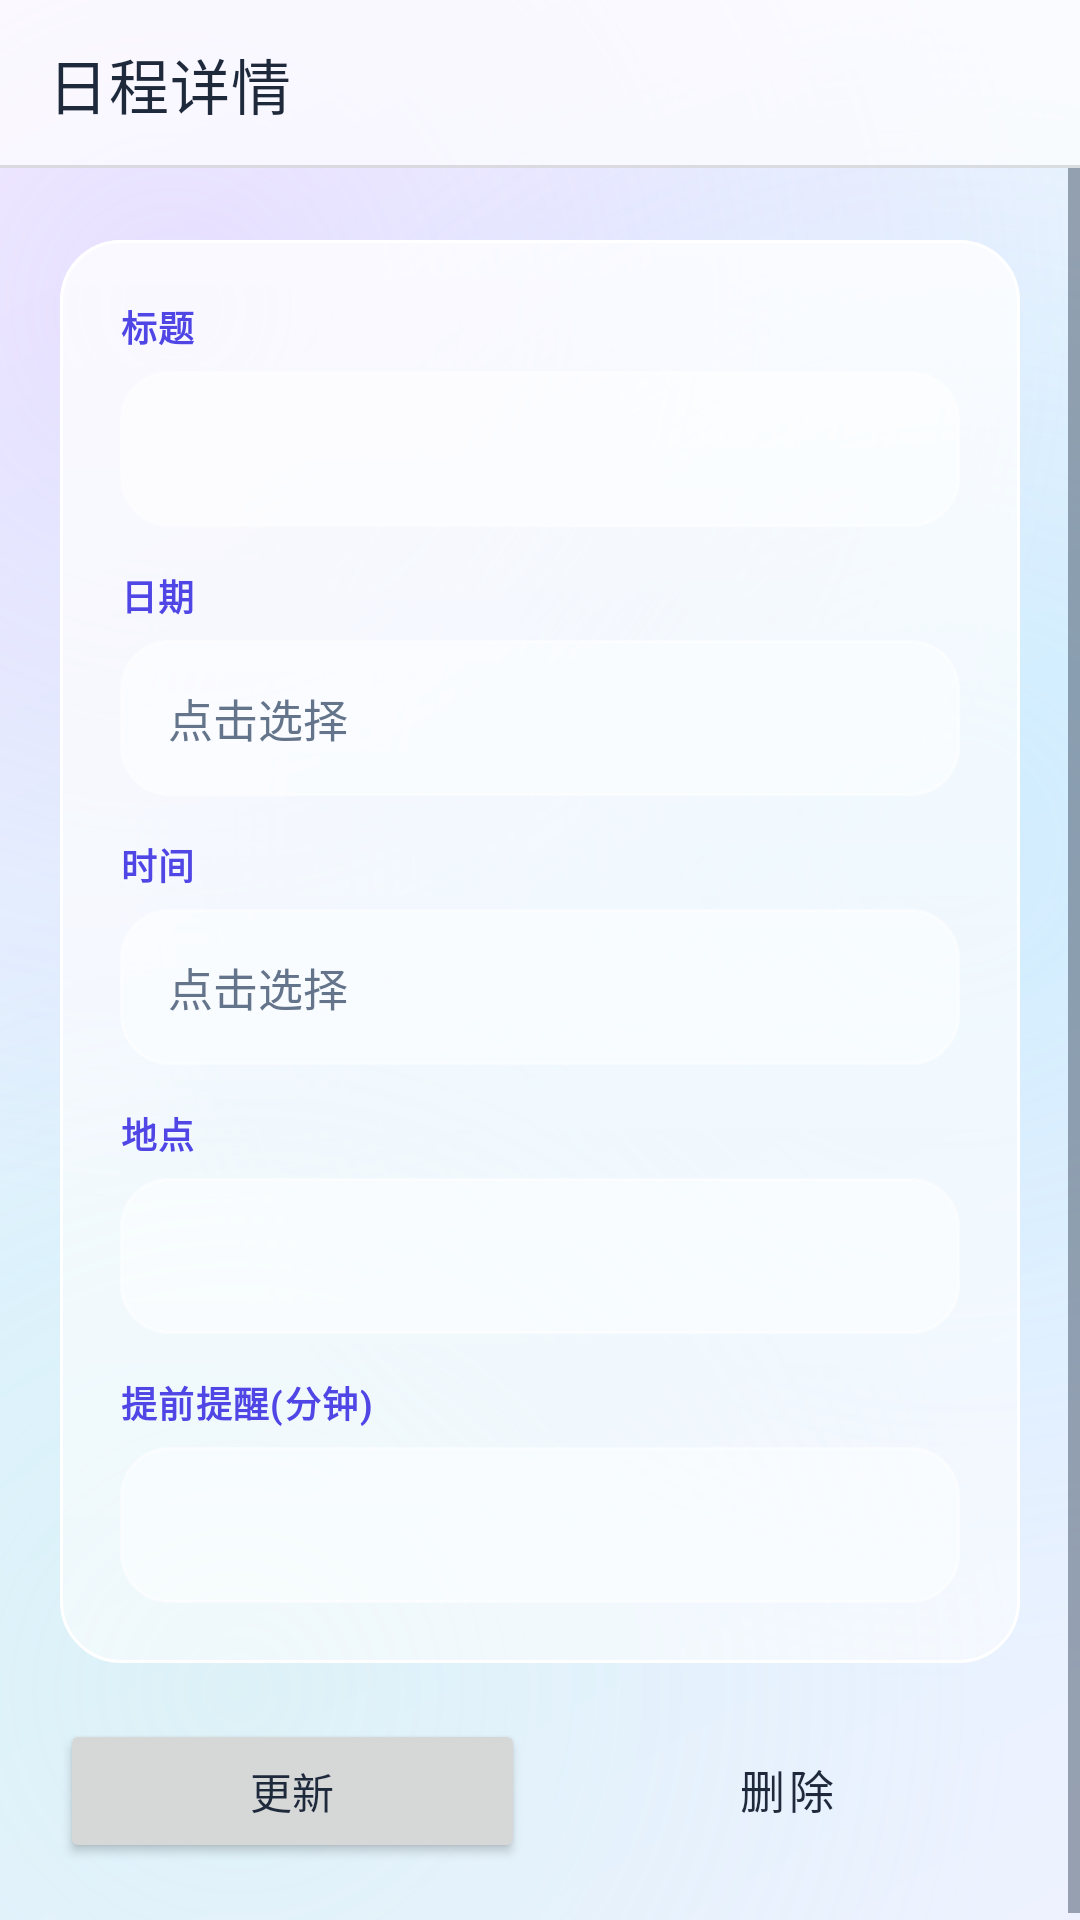

This screen was rendered from an Android layout file. Write that file and the resources it references.
<!-- AndroidManifest.xml: application theme Theme.MyApplication -->
<!-- res/layout/activity_detail.xml -->
<?xml version="1.0" encoding="utf-8"?>
<LinearLayout xmlns:android="http://schemas.android.com/apk/res/android"
    xmlns:app="http://schemas.android.com/apk/res-auto"
    android:layout_width="match_parent"
    android:layout_height="match_parent"
    android:orientation="vertical">

    <com.google.android.material.appbar.MaterialToolbar
        android:id="@+id/toolbar"
        android:layout_width="match_parent"
        android:layout_height="?attr/actionBarSize"
        android:background="@drawable/bg_appbar"
        app:elevation="0dp"
        app:title="@string/detail_title"
        app:titleTextColor="@color/glass_text_primary"
        app:navigationIconTint="@color/glass_text_primary" />

    <ScrollView
        android:layout_width="match_parent"
        android:layout_height="0dp"
        android:layout_weight="1"
        android:fillViewport="true">

        <LinearLayout
            android:layout_width="match_parent"
            android:layout_height="wrap_content"
            android:orientation="vertical"
            android:padding="20dp">

            <LinearLayout
                style="@style/Widget.MyApp.GlassContainer"
                android:layout_width="match_parent"
                android:layout_height="wrap_content"
                android:layout_marginTop="4dp"
                android:orientation="vertical"
                android:padding="20dp">

                <TextView
                    style="@style/TextAppearance.MyApp.Label"
                    android:layout_width="wrap_content"
                    android:layout_height="wrap_content"
                    android:text="@string/field_title" />

                <EditText
                    android:id="@+id/etTitle"
                    android:layout_width="match_parent"
                    android:layout_height="wrap_content"
                    android:layout_marginTop="6dp"
                    android:inputType="text" />

                <TextView
                    style="@style/TextAppearance.MyApp.Label"
                    android:layout_width="wrap_content"
                    android:layout_height="wrap_content"
                    android:layout_marginTop="14dp"
                    android:text="@string/field_date" />

                <EditText
                    android:id="@+id/etDate"
                    android:layout_width="match_parent"
                    android:layout_height="wrap_content"
                    android:layout_marginTop="6dp"
                    android:cursorVisible="false"
                    android:focusable="false"
                    android:hint="@string/field_datetime_hint"
                    android:inputType="none"
                    android:longClickable="false" />

                <TextView
                    style="@style/TextAppearance.MyApp.Label"
                    android:layout_width="wrap_content"
                    android:layout_height="wrap_content"
                    android:layout_marginTop="14dp"
                    android:text="@string/field_time" />

                <EditText
                    android:id="@+id/etTime"
                    android:layout_width="match_parent"
                    android:layout_height="wrap_content"
                    android:layout_marginTop="6dp"
                    android:cursorVisible="false"
                    android:focusable="false"
                    android:hint="@string/field_datetime_hint"
                    android:inputType="none"
                    android:longClickable="false" />

                <TextView
                    style="@style/TextAppearance.MyApp.Label"
                    android:layout_width="wrap_content"
                    android:layout_height="wrap_content"
                    android:layout_marginTop="14dp"
                    android:text="@string/field_location" />

                <EditText
                    android:id="@+id/etLocation"
                    android:layout_width="match_parent"
                    android:layout_height="wrap_content"
                    android:layout_marginTop="6dp"
                    android:inputType="text" />

                <TextView
                    style="@style/TextAppearance.MyApp.Label"
                    android:layout_width="wrap_content"
                    android:layout_height="wrap_content"
                    android:layout_marginTop="14dp"
                    android:text="@string/field_reminder" />

                <EditText
                    android:id="@+id/etReminder"
                    android:layout_width="match_parent"
                    android:layout_height="wrap_content"
                    android:layout_marginTop="6dp"
                    android:inputType="number" />
            </LinearLayout>

            <LinearLayout
                android:layout_width="match_parent"
                android:layout_height="wrap_content"
                android:layout_marginTop="16dp"
                android:orientation="horizontal">

                <Button
                    android:id="@+id/btnUpdate"
                    android:layout_width="0dp"
                    android:layout_height="wrap_content"
                    android:layout_weight="1"
                    android:text="@string/action_update" />

                <Button
                    android:id="@+id/btnDelete"
                    style="@style/Widget.MyApp.Button.Glass"
                    android:layout_width="0dp"
                    android:layout_height="wrap_content"
                    android:layout_marginStart="10dp"
                    android:layout_weight="1"
                    android:text="@string/action_delete" />
            </LinearLayout>
        </LinearLayout>
    </ScrollView>
</LinearLayout>
<!-- resources referenced by this layout -->
<resources>
  <color name="glass_text_primary">#FF1E293B</color>
  <string name="action_delete">删除</string>
  <string name="action_update">更新</string>
  <string name="detail_title">日程详情</string>
  <string name="field_date">日期</string>
  <string name="field_datetime_hint">点击选择</string>
  <string name="field_location">地点</string>
  <string name="field_reminder">提前提醒(分钟)</string>
  <string name="field_time">时间</string>
  <string name="field_title">标题</string>
  <style name="TextAppearance.MyApp.Label" parent="TextAppearance.AppCompat.Caption">
          <item name="android:textColor">@color/glass_accent</item>
          <item name="android:textSize">12sp</item>
          <item name="android:textStyle">bold</item>
          <item name="android:letterSpacing">0.04</item>
      </style>
  <style name="Widget.MyApp.GlassContainer" parent="@android:style/Widget">
          <item name="android:background">@drawable/bg_glass_card</item>
          <item name="android:elevation">12dp</item>
          
          <item name="android:outlineSpotShadowColor">@color/glass_shadow_spot</item>
          <item name="android:outlineAmbientShadowColor">@color/glass_shadow_ambient</item>
      </style>
  <color name="glass_appbar_bg">#B3FFFFFF</color>
  <color name="glass_appbar_divider">#1F000000</color>
  <color name="glass_accent">#FF4F46E5</color>
  <color name="glass_btn_glass_stroke">#A6FFFFFF</color>
  <dimen name="corner_button">24dp</dimen>
  <dimen name="height_button_min">52dp</dimen>
  <color name="glass_shadow_spot">#FF465AB4</color>
  <color name="glass_shadow_ambient">#FF6C7BD8</color>
  <color name="glass_status_bar">#FFEEF2FF</color>
  <color name="glass_btn_primary">#FF4F46E5</color>
  <color name="glass_btn_primary_variant">#FF4338CA</color>
  <color name="white">#FFFFFFFF</color>
  <color name="glass_accent_teal">#FF0F8B8D</color>
  <color name="glass_text_secondary">#FF475569</color>
  <color name="glass_text_hint">#FF64748B</color>
  <style name="Widget.MyApp.ActionBar" parent="Widget.MaterialComponents.Light.ActionBar.Solid">
          <item name="background">@drawable/bg_appbar</item>
          <item name="android:background">@drawable/bg_appbar</item>
          <item name="elevation">0dp</item>
          <item name="titleTextStyle">@style/TextAppearance.MyApp.ActionBar.Title</item>
      </style>
  <style name="ThemeOverlay.MyApp.ActionBar" parent="ThemeOverlay.MaterialComponents.ActionBar">
          <item name="android:textColorPrimary">@color/glass_text_primary</item>
          <item name="colorControlNormal">@color/glass_text_primary</item>
      </style>
  <color name="glass_card_fill">#8CFFFFFF</color>
  <color name="glass_card_stroke">#FFFFFFFF</color>
  <dimen name="corner_card">20dp</dimen>
  <color name="glass_highlight_top">#8CFFFFFF</color>
  <color name="glass_grad_start">#FFEEF2FF</color>
  <color name="glass_grad_center">#FFE0F2FE</color>
  <color name="glass_grad_end">#FFFDF4FF</color>
  <color name="glass_blob_lavender">#40B8A7FF</color>
  <color name="glass_blob_sky">#338FD8FF</color>
  <color name="glass_blob_mint">#24A7F3D0</color>
  <style name="TextAppearance.MyApp.ActionBar.Title" parent="TextAppearance.MaterialComponents.Headline6">
          <item name="android:textColor">@color/glass_text_primary</item>
          <item name="android:fontFamily">sans-serif-medium</item>
      </style>
  <color name="glass_input_fill">#73FFFFFF</color>
  <color name="glass_card_stroke_focused">#B36C63FF</color>
  <dimen name="corner_input">16dp</dimen>
  <color name="glass_input_stroke">#8CFFFFFF</color>
</resources>
